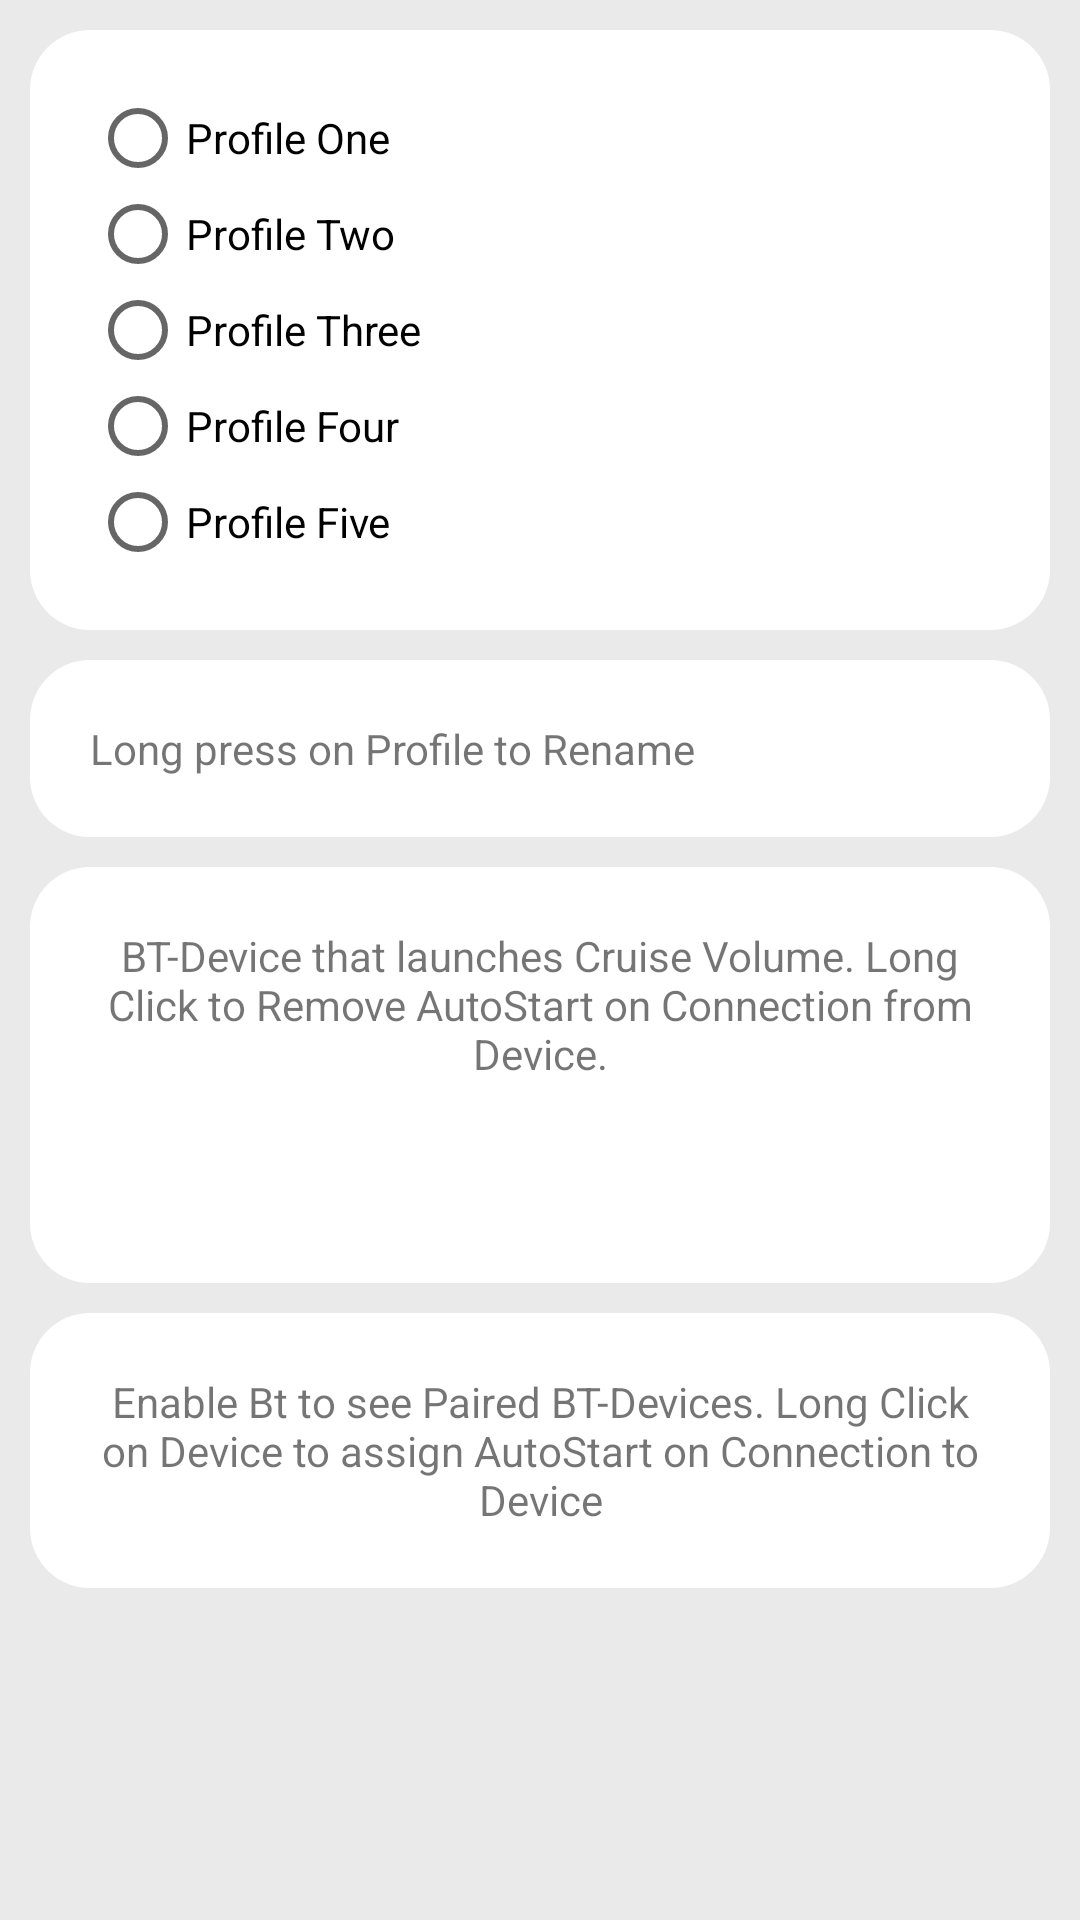

Here is an Android app screen rendered from its layout file. Give the layout XML and the strings, colors and styles it references.
<!-- AndroidManifest.xml: application theme AppTheme -->
<!-- res/layout/fragment_profiles.xml -->
<?xml version="1.0" encoding="utf-8"?>
<ScrollView xmlns:android="http://schemas.android.com/apk/res/android"
    android:layout_width="match_parent"
    android:layout_height="match_parent"
    android:orientation="vertical"
    android:background="@color/color_settingsfragment_background"
    android:padding="10dp">

    <LinearLayout
        android:layout_width="match_parent"
        android:layout_height="wrap_content"
        android:orientation="vertical">

        <RadioGroup
            android:id="@+id/selectProfileGroup"
            android:layout_width="match_parent"
            android:layout_height="match_parent"
            android:background="@drawable/customborder">

            <RadioButton
                android:id="@+id/selectProfileOne"
                android:layout_width="match_parent"
                android:layout_height="wrap_content"
                android:layout_weight="1"
                android:text="@string/profile_one_text" />

            <RadioButton
                android:id="@+id/selectProfileTwo"
                android:layout_width="match_parent"
                android:layout_height="wrap_content"
                android:layout_weight="1"
                android:text="@string/profile_two_text" />

            <RadioButton
                android:id="@+id/selectProfileThree"
                android:layout_width="match_parent"
                android:layout_height="wrap_content"
                android:layout_weight="1"
                android:text="@string/profile_three_text" />

            <RadioButton
                android:id="@+id/selectProfileFour"
                android:layout_width="match_parent"
                android:layout_height="wrap_content"
                android:layout_weight="1"
                android:text="@string/profile_four_text" />

            <RadioButton
                android:id="@+id/selectProfileFive"
                android:layout_width="match_parent"
                android:layout_height="wrap_content"
                android:layout_weight="1"
                android:text="@string/profile_five_text" />

        </RadioGroup>

        <Space
            android:layout_width="wrap_content"
            android:layout_height="10dp" />

        <LinearLayout
            android:layout_width="match_parent"
            android:layout_height="wrap_content"
            android:background="@drawable/customborder">

            <TextView
                android:id="@+id/textView10"
                android:layout_width="match_parent"
                android:layout_height="wrap_content"
                android:text="@string/profile_helper_text" />
        </LinearLayout>

        <Space
            android:layout_width="match_parent"
            android:layout_height="10dp" />

        <LinearLayout
            android:layout_width="match_parent"
            android:layout_height="wrap_content"
            android:background="@drawable/customborder"
            android:orientation="vertical">

            <TextView
                android:id="@+id/textView4"
                android:layout_width="match_parent"
                android:layout_height="wrap_content"
                android:text="@string/btDevice_launching_Info_text"
                android:textAlignment="center" />

            <TextView
                android:id="@+id/bluetoothDeviceTextView"
                android:layout_width="match_parent"
                android:layout_height="wrap_content"
                android:padding="10dip"
                android:textAlignment="center"
                android:textSize="20sp"
                android:textStyle="bold" />

        </LinearLayout>

        <Space
            android:layout_width="match_parent"
            android:layout_height="10dp" />

        <LinearLayout
            android:layout_width="match_parent"
            android:layout_height="wrap_content"
            android:background="@drawable/customborder"
            android:orientation="vertical">

            <TextView
                android:id="@+id/textView3"
                android:layout_width="match_parent"
                android:layout_height="wrap_content"
                android:text="@string/btdevicespaired_info_text"
                android:textAlignment="center" />

            <ListView
                android:id="@+id/bluetoothListView"
                android:layout_width="match_parent"
                android:layout_height="wrap_content" />

        </LinearLayout>


    </LinearLayout>


</ScrollView>
<!-- resources referenced by this layout -->
<resources>
  <color name="color_settingsfragment_background">#EAEAEA</color>
  <!-- drawable customborder (drawable) -->
  <?xml version="1.0" encoding="utf-8"?>
  <shape xmlns:android="http://schemas.android.com/apk/res/android" android:shape="rectangle">
      <corners android:radius="20dp"/>
      <padding android:left="20dp" android:right="20dp" android:top="20dp" android:bottom="20dp"/>
      <solid android:color="@color/color_white"/>
  </shape>
  <string name="btDevice_launching_Info_text">BT-Device that launches Cruise Volume. Long Click to Remove AutoStart on Connection from Device.</string>
  <string name="btdevicespaired_info_text">Enable Bt to see Paired BT-Devices. Long Click on Device to assign AutoStart on Connection to Device</string>
  <string name="profile_five_text">Profile Five</string>
  <string name="profile_four_text">Profile Four</string>
  <string name="profile_helper_text">Long press on Profile to Rename</string>
  <string name="profile_one_text">Profile One</string>
  <string name="profile_three_text">Profile Three</string>
  <string name="profile_two_text">Profile Two</string>
  <style name="AppTheme" parent="Theme.AppCompat.Light.NoActionBar">
          
          <item name="colorPrimary">@color/colorPrimary</item>
          <item name="colorPrimaryDark">@color/colorPrimaryDark</item>
          <item name="colorAccent">@color/colorAccent</item>
      </style>
  <color name="color_white">#ffffff</color>
  <color name="colorPrimary">#9bcc5f</color>
  <color name="colorPrimaryDark">#7ca34c</color>
  <color name="colorAccent">#9bcc5f</color>
</resources>
